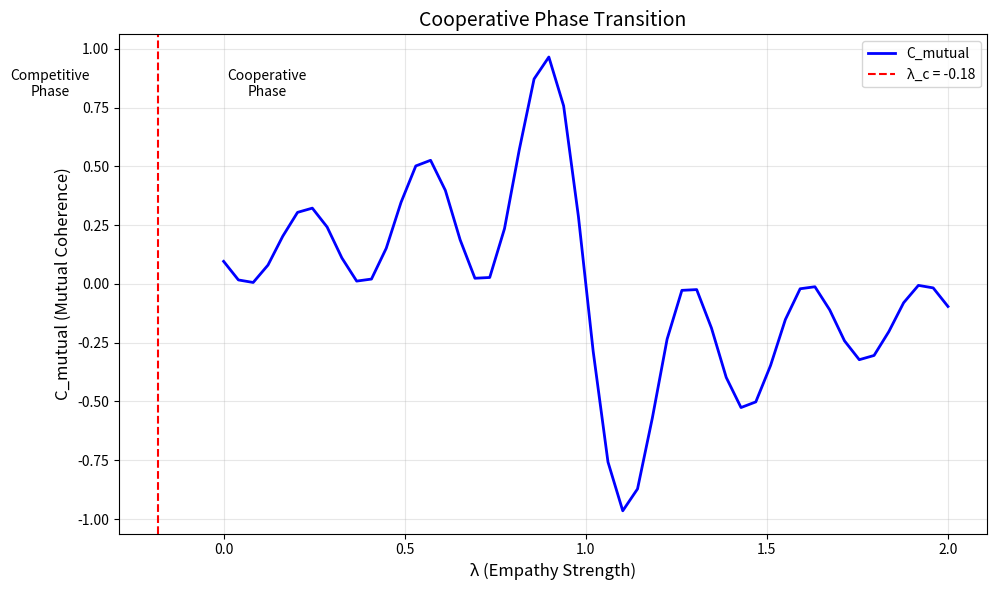
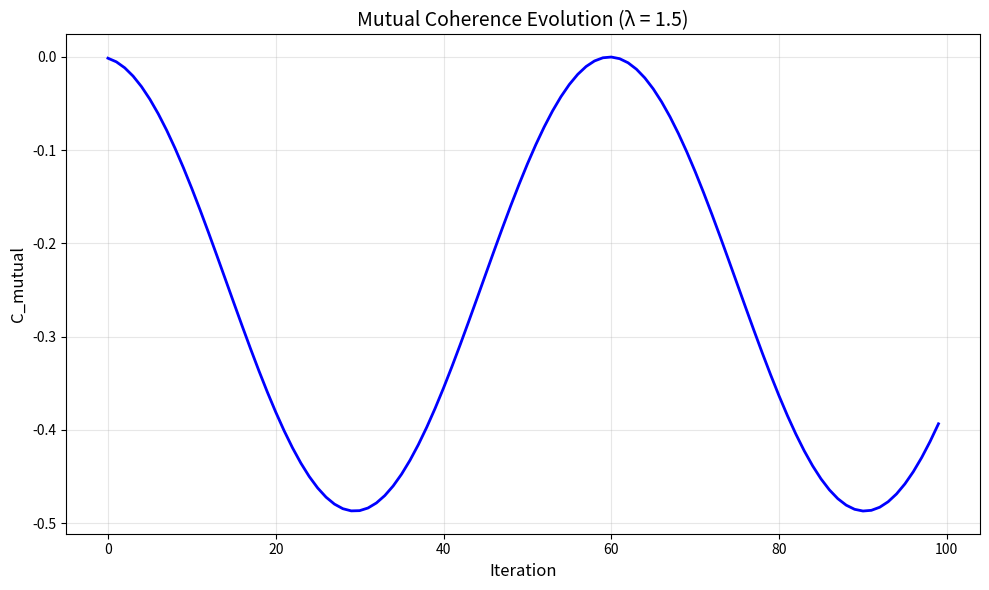

Write Python code to recreate these figures, in order.
"""
ReIG2/twinRIG 第14章（発展編）
協力相転移シミュレーション
Cooperative Phase Transition Simulation

Mechanic-Y / Yasuyuki Wakita
2025年12月
"""

import numpy as np
from scipy.linalg import expm
import matplotlib.pyplot as plt
from typing import Tuple, List, Dict

# =============================================================================
# 基本行列定義
# =============================================================================

# Pauli行列
SIGMA_X = np.array([[0, 1], [1, 0]], dtype=complex)
SIGMA_Y = np.array([[0, -1j], [1j, 0]], dtype=complex)
SIGMA_Z = np.array([[1, 0], [0, -1]], dtype=complex)
IDENTITY = np.eye(2, dtype=complex)

# 共感演算子（SWAP演算子）
MIRROR_OPERATOR = np.array([
    [1, 0, 0, 0],
    [0, 0, 1, 0],
    [0, 1, 0, 0],
    [0, 0, 0, 1]
], dtype=complex)


# =============================================================================
# 第14章 コア関数
# =============================================================================

def build_total_hamiltonian(
    lambda_empathy: float,
    gamma_trauma: float = 0.1,
    eta_asymmetry: float = 0.3,
    J_coupling: float = 0.5
) -> np.ndarray:
    """
    自己-他者全体ハミルトニアンを構築
    
    式(14.1): Ĥ_total = Ĥ_self ⊗ 1̂_other + 1̂_self ⊗ Ĥ_other + Ĥ_int
    
    Args:
        lambda_empathy: 共感強度パラメータ λ
        gamma_trauma: トラウマの深さ γ
        eta_asymmetry: 非対称性パラメータ η (0 < η < 1)
        J_coupling: 対称結合定数 J
    
    Returns:
        4x4 ハミルトニアン行列
    """
    # 自己・他者の基本ハミルトニアン
    H_self = np.kron(SIGMA_Z, IDENTITY)
    H_other = np.kron(IDENTITY, SIGMA_Z)
    
    # 対称相互作用項
    H_sym = J_coupling * (
        np.kron(SIGMA_X, SIGMA_X) + 
        np.kron(SIGMA_Y, SIGMA_Y) + 
        np.kron(SIGMA_Z, SIGMA_Z)
    )
    
    # 非対称項（トラウマ継承）
    # 式(14.2): Ĥ_asym = γ(σ^z_victim ⊗ 1̂ - η · 1̂ ⊗ σ^z_perpetrator)
    H_asym = gamma_trauma * (
        np.kron(SIGMA_Z, IDENTITY) - 
        eta_asymmetry * np.kron(IDENTITY, SIGMA_Z)
    )
    
    # 共感結合項
    H_emp = -lambda_empathy * MIRROR_OPERATOR
    
    # 全体ハミルトニアン
    H_total = H_self + H_other + H_sym + H_asym + H_emp
    
    return H_total


def compute_mutual_coherence(rho: np.ndarray) -> float:
    """
    相互コヒーレンスを計算
    
    式(14.8): C_mutual(ρ) = Tr[ρ · M̂]
    
    Args:
        rho: 密度行列 (4x4)
    
    Returns:
        相互コヒーレンス値 [0, 1]
    """
    return np.real(np.trace(rho @ MIRROR_OPERATOR))


def compute_mutual_free_energy(
    psi_self: np.ndarray,
    psi_other: np.ndarray,
    lambda_empathy: float
) -> float:
    """
    相互予測自由エネルギーの古典近似
    
    式(14.4): F_mutual = F_self + F_other - λ⟨ψ|M̂|φ⟩
    
    Args:
        psi_self: 自己の状態ベクトル
        psi_other: 他者の状態ベクトル
        lambda_empathy: 共感強度
    
    Returns:
        相互自由エネルギー
    """
    # 簡略化：エネルギー期待値として計算
    F_self = np.real(psi_self.conj() @ SIGMA_Z @ psi_self)
    F_other = np.real(psi_other.conj() @ SIGMA_Z @ psi_other)
    
    # 複合状態
    psi_combined = np.kron(psi_self, psi_other)
    M_expectation = np.real(psi_combined.conj() @ MIRROR_OPERATOR @ psi_combined)
    
    F_mutual = F_self + F_other - lambda_empathy * M_expectation
    
    return F_mutual


def critical_lambda(epsilon: float, tau: float, lambda_0: float = 1.0) -> float:
    """
    協力相転移の臨界値を計算
    
    式(14.6): λ_c(ε, τ) = λ₀ · exp(-ε/ε₀) · (1 + ατ)⁻¹
    
    Args:
        epsilon: 揺らぎパラメータ ε
        tau: 時間共鳴パラメータ τ
        lambda_0: 基準臨界値
    
    Returns:
        臨界値 λ_c
    """
    epsilon_0 = 0.1
    alpha = 0.5
    
    return lambda_0 * np.exp(-epsilon / epsilon_0) / (1 + alpha * tau)


def check_phase(lambda_val: float, PFH: float, epsilon: float, tau: float) -> str:
    """
    現在の相を判定
    
    式(14.5): λ + PFH > λ_c ⟹ 協力相
    
    Returns:
        "cooperative" or "competitive"
    """
    lambda_c = critical_lambda(epsilon, tau)
    
    if lambda_val + PFH > lambda_c:
        return "cooperative"
    else:
        return "competitive"


# =============================================================================
# シミュレーション
# =============================================================================

def simulate_time_evolution(
    lambda_empathy: float,
    N_iterations: int = 100,
    dt: float = 0.1,
    initial_state: str = "asymmetric"
) -> Tuple[np.ndarray, List[float]]:
    """
    時間発展シミュレーション
    
    Args:
        lambda_empathy: 共感強度
        N_iterations: 反復回数
        dt: 時間刻み
        initial_state: "asymmetric" (|01⟩) or "symmetric" ((|01⟩+|10⟩)/√2)
    
    Returns:
        (最終状態, 相互コヒーレンスの履歴)
    """
    # 初期状態
    if initial_state == "asymmetric":
        psi = np.array([0, 1, 0, 0], dtype=complex)  # |01⟩
    elif initial_state == "symmetric":
        psi = np.array([0, 1, 1, 0], dtype=complex) / np.sqrt(2)  # (|01⟩+|10⟩)/√2
    else:
        psi = np.array([0, 1, 0, 0], dtype=complex)
    
    # ハミルトニアン構築
    H = build_total_hamiltonian(lambda_empathy)
    
    # 時間発展演算子
    U = expm(-1j * H * dt)
    
    # 相互コヒーレンスの履歴
    coherence_history = []
    
    for _ in range(N_iterations):
        # 時間発展
        psi = U @ psi
        psi = psi / np.linalg.norm(psi)  # 正規化
        
        # 密度行列
        rho = np.outer(psi, psi.conj())
        
        # 相互コヒーレンス
        C = compute_mutual_coherence(rho)
        coherence_history.append(C)
    
    return psi, coherence_history


def scan_lambda_transition(
    lambda_range: np.ndarray,
    N_iterations: int = 100
) -> List[float]:
    """
    λ をスキャンして相転移を観測
    
    Args:
        lambda_range: λ の範囲
        N_iterations: 各点での反復回数
    
    Returns:
        最終相互コヒーレンスのリスト
    """
    final_coherences = []
    
    for lam in lambda_range:
        _, history = simulate_time_evolution(lam, N_iterations)
        final_coherences.append(history[-1])
    
    return final_coherences


# =============================================================================
# 古典（LLM）実装関数
# =============================================================================

def mirror_operator_classical(
    self_embedding: np.ndarray,
    other_embedding: np.ndarray,
    W_Q: np.ndarray = None,
    W_K: np.ndarray = None,
    W_V: np.ndarray = None
) -> np.ndarray:
    """
    共感演算子の古典実装（Cross-Attention）
    
    Args:
        self_embedding: 自己の埋め込みベクトル
        other_embedding: 他者の埋め込みベクトル
        W_Q, W_K, W_V: 重み行列（Noneの場合は恒等）
    
    Returns:
        視点変換後の埋め込み
    """
    d = len(self_embedding)
    
    # 重み行列がない場合は恒等行列
    if W_Q is None:
        W_Q = np.eye(d)
    if W_K is None:
        W_K = np.eye(d)
    if W_V is None:
        W_V = np.eye(d)
    
    # Query, Key, Value
    Q = self_embedding @ W_Q
    K = other_embedding @ W_K
    V = other_embedding @ W_V
    
    # Attention
    d_k = np.sqrt(len(Q))
    attention = np.exp(np.dot(Q, K) / d_k)
    attention = attention / np.sum(attention)
    
    # 視点変換
    self_as_other = attention * V
    
    return self_as_other


def asymmetric_context_weighting(
    context_history: List[Dict],
    eta: float = 0.3
) -> List[Dict]:
    """
    トラウマ継承モデルの古典実装
    
    Args:
        context_history: [{"role": "victim"|"perpetrator", "content": str}, ...]
        eta: 非対称性パラメータ
    
    Returns:
        重み付けされた履歴
    """
    weighted_history = []
    
    for entry in context_history:
        if entry["role"] == "victim":
            weight = 1.0
        else:
            weight = eta
        
        weighted_history.append({
            "content": entry["content"],
            "weight": weight,
            "original_role": entry["role"]
        })
    
    return weighted_history


def adjust_generation_params(phase: str) -> Dict:
    """
    相に応じた生成パラメータの調整
    
    Args:
        phase: "cooperative" or "competitive"
    
    Returns:
        生成パラメータ辞書
    """
    if phase == "cooperative":
        return {
            "temperature": 0.7,
            "top_p": 0.9,
            "presence_penalty": 0.3,
            "frequency_penalty": 0.1
        }
    else:
        return {
            "temperature": 1.2,
            "top_p": 0.95,
            "presence_penalty": 0.0,
            "frequency_penalty": 0.0
        }


# =============================================================================
# 可視化
# =============================================================================

def plot_phase_transition(lambda_range: np.ndarray, coherences: List[float]):
    """
    相転移グラフをプロット
    """
    plt.figure(figsize=(10, 6))
    
    # 臨界点を計算（ε=0.1, τ=0.3, PFH=0.5 として）
    lambda_c = critical_lambda(0.1, 0.3) - 0.5
    
    plt.plot(lambda_range, coherences, 'b-', linewidth=2, label='C_mutual')
    plt.axvline(x=lambda_c, color='r', linestyle='--', label=f'λ_c = {lambda_c:.2f}')
    
    plt.xlabel('λ (Empathy Strength)', fontsize=12)
    plt.ylabel('C_mutual (Mutual Coherence)', fontsize=12)
    plt.title('Cooperative Phase Transition', fontsize=14)
    plt.legend()
    plt.grid(True, alpha=0.3)
    
    # 相のラベル
    plt.text(lambda_c - 0.3, 0.8, 'Competitive\nPhase', fontsize=10, ha='center')
    plt.text(lambda_c + 0.3, 0.8, 'Cooperative\nPhase', fontsize=10, ha='center')
    
    plt.tight_layout()
    plt.savefig('phase_transition.png', dpi=150)
    plt.close()


def plot_coherence_evolution(history: List[float], lambda_val: float):
    """
    相互コヒーレンスの時間発展をプロット
    """
    plt.figure(figsize=(10, 6))
    
    plt.plot(history, 'b-', linewidth=2)
    plt.xlabel('Iteration', fontsize=12)
    plt.ylabel('C_mutual', fontsize=12)
    plt.title(f'Mutual Coherence Evolution (λ = {lambda_val})', fontsize=14)
    plt.grid(True, alpha=0.3)
    
    plt.tight_layout()
    plt.savefig(f'coherence_evolution_lambda{lambda_val}.png', dpi=150)
    plt.close()


# =============================================================================
# メイン実行
# =============================================================================

def main():
    """
    第14章シミュレーションのデモ実行
    """
    print("=" * 60)
    print("ReIG2/twinRIG 第14章")
    print("協力相転移シミュレーション")
    print("=" * 60)
    
    # 1. 相転移スキャン
    print("\n[1] 相転移スキャン...")
    lambda_range = np.linspace(0, 2, 50)
    coherences = scan_lambda_transition(lambda_range, N_iterations=100)
    
    # 臨界点
    lambda_c = critical_lambda(0.1, 0.3)
    print(f"    臨界値 λ_c = {lambda_c:.3f}")
    
    # 相判定例
    for lam in [0.3, 0.8, 1.5]:
        phase = check_phase(lam, PFH=0.5, epsilon=0.1, tau=0.3)
        print(f"    λ = {lam}: {phase}")
    
    # 2. 時間発展の詳細
    print("\n[2] 時間発展シミュレーション...")
    
    # 競争相での発展
    psi_comp, hist_comp = simulate_time_evolution(lambda_empathy=0.3, N_iterations=100)
    print(f"    λ=0.3 (競争相): 最終 C_mutual = {hist_comp[-1]:.3f}")
    
    # 協力相での発展
    psi_coop, hist_coop = simulate_time_evolution(lambda_empathy=1.5, N_iterations=100)
    print(f"    λ=1.5 (協力相): 最終 C_mutual = {hist_coop[-1]:.3f}")
    
    # 3. 最終状態の確認
    print("\n[3] 最終状態の確認...")
    
    # 協力相の最終状態
    print(f"    協力相最終状態:")
    print(f"    |00⟩ 成分: {np.abs(psi_coop[0])**2:.3f}")
    print(f"    |01⟩ 成分: {np.abs(psi_coop[1])**2:.3f}")
    print(f"    |10⟩ 成分: {np.abs(psi_coop[2])**2:.3f}")
    print(f"    |11⟩ 成分: {np.abs(psi_coop[3])**2:.3f}")
    
    # 4. 可視化
    print("\n[4] グラフ生成...")
    try:
        plot_phase_transition(lambda_range, coherences)
        print("    phase_transition.png を生成しました")
        
        plot_coherence_evolution(hist_coop, lambda_val=1.5)
        print("    coherence_evolution_lambda1.5.png を生成しました")
    except Exception as e:
        print(f"    グラフ生成スキップ: {e}")
    
    # 5. 古典実装デモ
    print("\n[5] 古典（LLM）実装デモ...")
    
    # 生成パラメータの調整
    params_coop = adjust_generation_params("cooperative")
    params_comp = adjust_generation_params("competitive")
    print(f"    協力相パラメータ: {params_coop}")
    print(f"    競争相パラメータ: {params_comp}")
    
    # 非対称重み付け
    sample_history = [
        {"role": "victim", "content": "傷ついた記憶"},
        {"role": "perpetrator", "content": "加害者の記憶"},
    ]
    weighted = asymmetric_context_weighting(sample_history, eta=0.3)
    print(f"    非対称重み付け: victim={weighted[0]['weight']}, perpetrator={weighted[1]['weight']}")
    
    print("\n" + "=" * 60)
    print("シミュレーション完了")
    print("=" * 60)


if __name__ == "__main__":
    main()
